pico-8 play session: hold → + tap 🅾, after a click and taps of 🅾, ❎, 🅾+❎, 🅾 in the second before t = 0

[t = 2 s] hold → ~2s, tap 🅾 ~4×
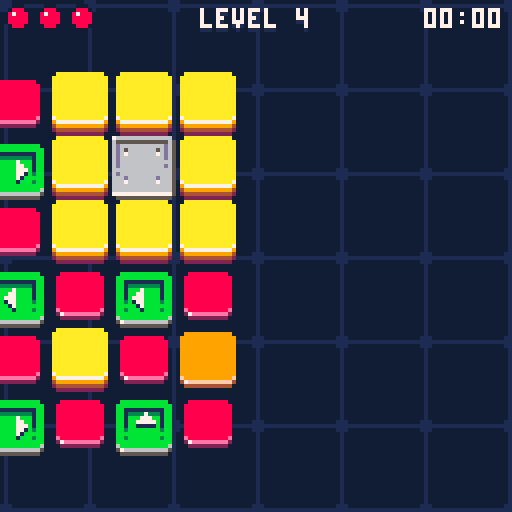
[t = 6 s] hold → ~6s, tap 🅾 ~10×
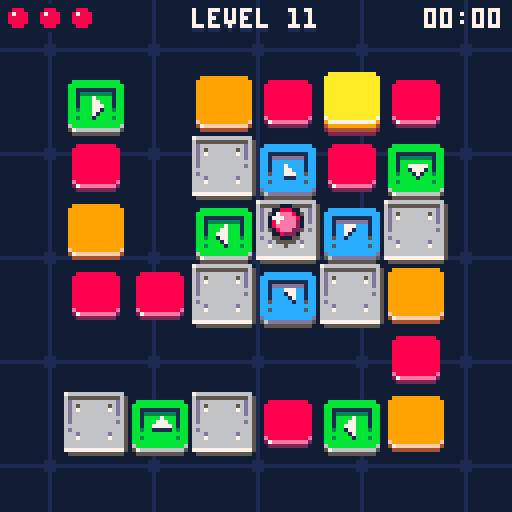
[t = 8 s] hold → ~8s, tap 🅾 ~14×
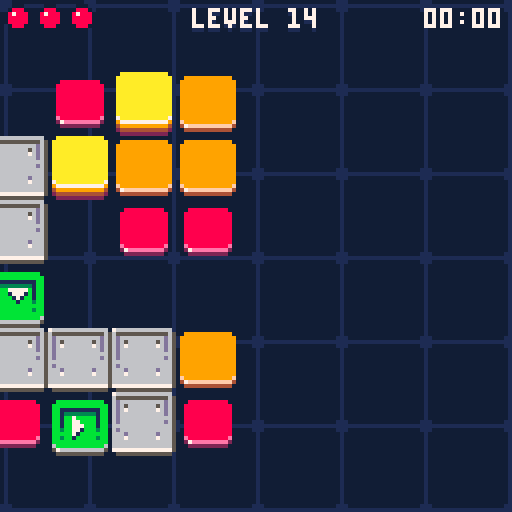

pico-8 cartridge
version 43
__lua__
-- bouncing bloob
-- by praghus
------------------------------------------------------------------------------
cartdata("blob_best_times") -- initialize cartdata storage for best times
pal(0, 129, 1)
-- CORE GAME STATE ----------------------------------------------------------
t = 0
lives = 3
game_state = "title" -- "title", "playing", "won", "lost"
firstinit = true
immortal = false -- debug mode to prevent falling off
show_numbers = false

-- LEVEL STATE ---------------------------------------------------------------
current_level = 1
next_level = 1
levels = {}
level_time = 0 -- time counter for current level in seconds
level_cleared = false
level_cleared_timer = 0
level_transition = false
level_transition_timer = 0
level_transition_direction = 0 -- -1 for left, 1 for right
level_skip = true -- enable level skipping with Z+arrows

-- MAP STATE -----------------------------------------------------------------
map_width = 8
map_height = 8
map_tiles = map_width * map_height
tile_size = 16
current_map = {}
old_map = {}
start_x = 0
start_y = 0
tiles_left = 0
total_tiles = 0

-- GRAPHICS -------------------------------------------------------------------
star_count = 50
tile_sprite_map = { [1] = 32, [2] = 34, [3] = 36, [5] = 42 }
teleport1_bg_sprite = 40
teleport2_bg_sprite = 38
palette = {
    [0] = { 0, 1, 2, 1, 2, 8 },
    [1] = { 0, 1, 5, 1, 5 },
    [2] = { 0, 1, 4, 1, 4 },
    [3] = { 0, 1, 3, 1, 3 },
    [4] = { 0, 1, 2, 1, 2 }
}

-- CAMERA & EFFECTS ----------------------------------------------------------
cam_x = 0
cam_y = 0
shake_timer = 0
shake_intensity = 0
particles = {}
max_particles = 140 -- safety cap for particles to avoid FPS drops
progress_flash = 0
prev_progress = 0

-- AUDIO ----------------------------------------------------------------------
music_on = false

-- UI STATE -------------------------------------------------------------------
show_leaderboard = false -- flag for leaderboard visibility
leaderboard_anim = 0 -- animation progress for leaderboard slide-in (0-1)
reset_feedback = false -- flag for reset confirmation message
reset_feedback_timer = 0 -- timer for reset feedback
title_menu_index = 1 -- selected menu item on title screen (1=start,2=music,3=best times)

-- ANIMATIONS -----------------------------------------------------------------
record_anim_stage = 0 -- 0=hidden, 1=expanding, 2=flash, 3=showing, 4=shrinking
record_anim_timer = 0
record_anim_x = 0
record_anim_height = 2
-- tile respawn animation
tile_respawn_anims = {} -- array of {x, y, timer, target_y} for animating tiles
tile_respawn_active = false -- flag indicating if respawn animation is playing

-- BEST TIMES -----------------------------------------------------------------
best_times = {} -- stores best time for each level

-------------------------------------------------------------------------------
global = _ENV

function _init()
    stars = {}
    star_types = {
        star,
        near_star,
        far_star
    }

    for i = 1, star_count do
        local star_type = rnd(star_types)
        add(
            stars, star_type:new({
                x = rnd(127),
                y = rnd(127)
            })
        )
    end

    -- game initialization - only on first run
    if firstinit then
        cls()
        current_level = 1
        lives = 3
        game_state = "title"
        if music_on then
            music(0)
        end
    end
    firstinit = false

    if game_state == "title" then
        return
    end

    cls(0)

    game_state = "playing"

    -- create working copy of level
    reset_map()

    -- create player at start position (tile id 4 converted to platform id 5 in reset_map)
    player = create_player(start_x, start_y)

    -- variable to control input at jump peak
    init_player_flags(player)

    -- reset level time
    level_time = 0

    -- tile counter to clear
    tiles_left = count_tiles()
    total_tiles = tiles_left
    if total_tiles > 0 then
        prev_progress = tiles_left / total_tiles
    else
        prev_progress = 0
    end

    -- clear particles
    particles = {}

    -- reset tile animations
    tile_respawn_anims = {}
    tile_respawn_active = false

    -- reset level cleared state
    level_cleared = false
    level_cleared_timer = 0
end

function _update()
    t += 0.01

    -- update common timers and effects
    update_common_effects()

    -- state-specific updates
    if game_state == "title" then
        update_title_state()
    elseif game_state == "playing" then
        update_playing_state()
    elseif game_state == "won" then
        update_won_state()
    elseif game_state == "lost" then
        update_lost_state()
    end
end

function _draw()
    -- apply camera shake
    local shake_x, shake_y = 0, 0
    if shake_timer > 0 then
        shake_x = rnd(shake_intensity) - shake_intensity / 2
        shake_y = rnd(shake_intensity) - shake_intensity / 2
    end

    -- reset camera for background
    camera(0, 0)
    draw_background()

    if game_state == "title" then
        draw_title_screen()
        return
    end

    camera(shake_x + cam_x, shake_y + cam_y)
    draw_board()
    draw_particles(false)

    local showing_messages = (level_cleared and level_cleared_timer < 5)
            or game_state == "won"
            or game_state == "lost"
            or record_anim_stage > 0

    if player and not level_cleared and not level_transition and not showing_messages then
        draw_player(player, shake_x + cam_x, shake_y + cam_y)
    end

    -- reset camera for UI
    camera(0, 0)
    draw_gui()
    -- UI particles
    draw_particles(true)
    draw_messages()
end

-- update common visual effects and timers
function update_common_effects()
    for star in all(stars) do
        star:update()
    end
    -- progress flash effect
    if progress_flash > 0 then
        progress_flash -= 0.32
        if progress_flash < 0 then progress_flash = 0 end
    end

    -- camera shake
    if shake_timer > 0 then
        shake_timer -= 1
    end

    -- animations
    update_record_animation()
    update_tile_respawn_animations()

    -- reset feedback timer
    if reset_feedback and reset_feedback_timer < 1.5 then
        reset_feedback_timer += 1 / 30 -- 30fps
        if reset_feedback_timer >= 1.5 then
            reset_feedback = false
        end
    end
end

-- handle title screen state
function update_title_state()
    -- leaderboard animation
    if show_leaderboard and leaderboard_anim < 1 then
        leaderboard_anim = min(1, leaderboard_anim + 0.08)
    elseif not show_leaderboard and leaderboard_anim > 0 then
        leaderboard_anim = max(0, leaderboard_anim - 0.12)
    end
    -- reset records (Z+X)
    if show_leaderboard and btn(4) and btnp(5) then
        reset_all_best_times()
    end

    -- ensure menu index exists
    if not title_menu_index then title_menu_index = 1 end

    -- when leaderboard visible, allow closing it with O (btnp(3)) or X (btnp(5))
    if show_leaderboard then
        -- close leaderboard with O (btnp(3))
        if btnp(3) then
            show_leaderboard = false
            return
        end
        -- close leaderboard with X (btnp(5)) if not holding modifier (btn(4))
        if btnp(5) and not btn(4) then
            show_leaderboard = false
            return
        end
    end

    -- title navigation when leaderboard hidden
    if not show_leaderboard then
        -- navigate title menu with up/down
        if btnp(2) then
            title_menu_index = max(1, title_menu_index - 1)
        elseif btnp(3) then
            title_menu_index = min(3, title_menu_index + 1)
        end

        -- confirm/activate selection with X (btnp(5))
        if btnp(5) and not btn(4) then
            if title_menu_index == 1 then
                -- start
                start_game()
            elseif title_menu_index == 2 then
                -- toggle music
                toggle_music()
            elseif title_menu_index == 3 then
                -- show leaderboard
                show_leaderboard = true
            end
        end
    end
end

-- HELPER FUNCTIONS FOR STATE MANAGEMENT ------------------------------------

function reset_all_best_times()
    for i = 1, #levels do
        best_times[i] = nil
    end
    save_best_times()
    reset_feedback = true
    reset_feedback_timer = 0
end

function toggle_music()
    music_on = not music_on
    if music_on then
        music(0)
    else
        music(-1)
    end
end

function start_game()
    game_state = "playing"
    _init()
end

function restart_game()
    current_level = 1
    lives = 3
    game_state = "title"

    -- reset tile animations
    tile_respawn_anims = {}
    tile_respawn_active = false
end

function handle_level_completion()
    level_cleared = false
    level_cleared_timer = 0

    local nextn = current_level + 1
    if nextn > #levels then
        current_level = 1
        game_state = "won"
    else
        set_level(nextn)
    end
end

function handle_level_skip_input()
    if btn(4) and btnp(1) then
        set_level(current_level + 1)
    elseif btn(4) and btnp(0) then
        set_level(current_level - 1)
    end
end

function update_level_transition()
    level_transition_timer += 0.08
    if level_transition_timer < 1 then return end

    level_transition = false
    current_level = next_level
    _init()

    -- reset camera after transition
    cam_x, cam_y = 0, 0

    if not player then return end

    local gx, gy = player.grid_x, player.grid_y

    -- if out of map or not on edge -> keep camera centered
    if gx < 0 or gx >= map_width or gy < 0 or gy >= map_height then return end
    if gx ~= 0 and gx ~= map_width - 1 and gy ~= 0 and gy ~= map_height - 1 then return end

    local px, py = tile_to_px(gx, gy)
    local left_margin, right_margin = 24, 128 - 24
    local top_margin, bottom_margin = 24, 128 - 24

    if gx == 0 then
        cam_x = px - left_margin
    elseif gx == map_width - 1 then
        cam_x = px - right_margin
    end

    if gy == 0 then
        cam_y = py - top_margin
    elseif gy == map_height - 1 then
        cam_y = py - bottom_margin
    end

    local max_nudge = 48
    cam_x = clamp(cam_x, -max_nudge, max_nudge)
    cam_y = clamp(cam_y, -max_nudge, max_nudge)
end

function update_player_state()
    if player.falling then
        update_player_falling()
    elseif player.moving then
        update_player_moving()
    else
        handle_player_input()
    end

    update_bounce(player)
end

function update_camera()
    local target_cam_x = cam_x
    local target_cam_y = cam_y

    if not level_transition and player then
        local on_left = (player.grid_x == 0)
        local on_right = (player.grid_x == map_width - 1)
        local on_top = (player.grid_y == 0)
        local on_bottom = (player.grid_y == map_height - 1)

        if on_left or on_right or on_top or on_bottom then
            local px, py = tile_to_px(player.grid_x, player.grid_y)
            local left_margin = 24
            local right_margin = 128 - 24
            local top_margin = 24
            local bottom_margin = 128 - 24

            if on_left then
                target_cam_x = px - left_margin
            elseif on_right then
                target_cam_x = px - right_margin
            end

            if on_top then
                target_cam_y = py - top_margin
            elseif on_bottom then
                target_cam_y = py - bottom_margin
            end

            local max_nudge = 48
            target_cam_x = clamp(target_cam_x, -max_nudge, max_nudge)
            target_cam_y = clamp(target_cam_y, -max_nudge, max_nudge)
        else
            target_cam_x = 0
            target_cam_y = 0
        end
    else
        target_cam_x = 0
        target_cam_y = 0
    end

    local follow_speed = 0.08
    cam_x = lerp(target_cam_x, cam_x, follow_speed)
    cam_y = lerp(target_cam_y, cam_y, follow_speed)

    if abs(cam_x - target_cam_x) < 0.25 then cam_x = target_cam_x end
    if abs(cam_y - target_cam_y) < 0.25 then cam_y = target_cam_y end
end

-- PLAYER UPDATE FUNCTIONS ---------------------------------------------------

function update_playing_state()
    if not player then return end

    -- level cleared handling
    if level_cleared then
        level_cleared_timer += 1 / 30
        if level_cleared_timer >= 1 then
            handle_level_completion()
        end
        return -- skip other logic during level cleared
    end

    -- update level time
    level_time += 1 / 30

    -- level switching with Z+arrows
    if level_skip and not level_transition then
        handle_level_skip_input()
    end

    -- level transition animation
    if level_transition then
        update_level_transition()
        return
    end

    -- update particles and player
    update_particles()
    update_player_state()
    update_camera()
end

function update_player_falling()
    player.fall_timer += 0.08
    if player.fall_timer >= 1 then
        sfx(13)
        lives -= 1
        if lives <= 0 then
            game_state = "lost"
        else
            reset_map()
            cam_x = 0
            cam_y = 0
            level_time = 0
            player = create_player(start_x, start_y)
            init_player_flags(player)
            particles = {}
        end
    end
end

function update_player_moving()
    player.move_timer += 0.08
    if player.move_timer >= 1 then
        player.moving = false
        player.move_timer = 0
        player.old_x = player.grid_x
        player.old_y = player.grid_y

        if player.grid_x < 0 or player.grid_x >= map_width
                or player.grid_y < 0 or player.grid_y >= map_height then
            if immortal then
                player.grid_x = player.old_x
                player.grid_y = player.old_y
            else
                player.falling = true
                player.fall_timer = 0
            end
        else
            local tile = get_tile(player.grid_x, player.grid_y)
            if tile == 0 then
                if immortal then
                    player.grid_x = player.old_x
                    player.grid_y = player.old_y
                else
                    player.falling = true
                    player.fall_timer = 0
                end
            else
                player.can_hit = true
                player.reached_peak = false
            end
        end
    end
end

function handle_player_input()
    if btn(0) then
        player.buffered_dir = 0
        player.input_buffered = true
    elseif btn(1) then
        player.buffered_dir = 1
        player.input_buffered = true
    elseif btn(2) then
        player.buffered_dir = 2
        player.input_buffered = true
    elseif btn(3) then
        player.buffered_dir = 3
        player.input_buffered = true
    else
        player.input_buffered = false
    end
end

function center_camera()
    -- smoothly return camera to center
    cam_x = lerp(0, cam_x, 0.2)
    cam_y = lerp(0, cam_y, 0.2)
    if abs(cam_x) < 0.25 then cam_x = 0 end
    if abs(cam_y) < 0.25 then cam_y = 0 end
end

function update_won_state()
    center_camera()
    if btnp(5) then
        restart_game()
    end
end

function update_lost_state()
    center_camera()
    if btnp(4) then
        lives = 3
        game_state = "playing"
        set_level(current_level + 1)
    end
    if btnp(5) then
        restart_game()
    end
end

-- helper function to save current map
function save_old_map()
    old_map = {}
    for i = 1, map_tiles do
        old_map[i] = current_map[i]
    end
end

-- helper function to save current map
function set_level(n)
    if not n then return end

    if n > #levels then
        n = 1
    elseif n < 1 then
        n = #levels
    end

    if n == current_level then return end

    next_level = n
    -- determine animation direction: slide right if new > current
    if next_level > current_level then
        level_transition_direction = 1
    else
        level_transition_direction = -1
    end
    level_transition = true
    level_transition_timer = 0
    save_old_map()

    -- reset tile animations when changing levels
    tile_respawn_anims = {}
    tile_respawn_active = false
end

-- helper function to initialize player flags
function init_player_flags(p)
    p.can_move = false
    p.input_buffered = false
    p.buffered_dir = 0
    p.can_hit = true
    p.prev_size = 4
    p.reached_peak = false
end

-- helper function to create 4 debris particles in cardinal directions
function create_debris_particles(px, py, col1, col2)
    col2 = col2 or col1
    create_particle(px, py, col1, -2, -2, 1.5, false, true, true)
    create_particle(px, py, col1, 2, -2, 1.5, false, true, true)
    create_particle(px, py, col2, -2, 2, 1.5, false, true, true)
    create_particle(px, py, col2, 2, 2, 1.5, false, true, true)
end

function create_particle(x, y, col, vx, vy, life, is_trail, is_rect, is_ui)
    local p = {
        x = x,
        y = y,
        vx = vx or (rnd(2) - 1) * 2,
        vy = vy or -rnd(2) - 0.5,
        life = life or 1,
        col = col,
        is_trail = is_trail or false,
        is_rect = is_rect or false,
        is_ui = is_ui or false,
        rotation = 0,
        rot_speed = (rnd(2) - 1) * 0.2
    }
    -- enforce particle cap to avoid huge slowdowns
    if #particles >= max_particles then
        return
    end
    add(particles, p)
end

-- helper for simple particles with default values
function create_simple_particle(x, y, col)
    create_particle(x, y, col, nil, nil, nil, false, false, false)
end

-- helper function to check if level is completed
function check_level_completion()
    -- recalc tile counter and flash if progress increased
    local prev = tiles_left or count_tiles()
    tiles_left = count_tiles()
    if tiles_left < prev then
        progress_flash = 1
    end
    if tiles_left <= 0 then
        -- level cleared - check for new best time
        check_best_time()
        -- show message and prepare for transition
        level_cleared = true
        level_cleared_timer = 0
        -- clear all particles for clean transition
        particles = {}
        -- reset player position to start immediately
        player.grid_x = 0
        player.grid_y = 0
        player.old_x = 0
        player.old_y = 0
        player.moving = false
    end
end

function create_trail(old_gx, old_gy, new_gx, new_gy)
    -- create trail particles from old grid position to new grid position
    local old_px, old_py = tile_to_px(old_gx, old_gy)
    local new_px, new_py = tile_to_px(new_gx, new_gy)
    -- generate particles along the path
    for i = 0, 15 do
        local t = i / 15
        local trail_x = old_px + (new_px - old_px) * t
        local trail_y = old_py + (new_py - old_py) * t
        -- white trail particles, no velocity, just fade
        create_particle(trail_x + rnd(4) - 2, trail_y + rnd(4) - 2, 8, 0, 0, 0.8, true)
    end
end

function update_particles()
    local to_remove = {}
    for p in all(particles) do
        p.x += p.vx
        p.y += p.vy
        -- gravity only for non-trail particles
        if not p.is_trail then
            p.vy += 0.1 -- gravity
        end
        -- rotation for rectangular particles
        if p.is_rect then
            p.rotation += p.rot_speed
        end
        p.life -= 0.02
        if p.life <= 0 then
            add(to_remove, p)
        end
    end
    -- remove dead particles in separate loop to avoid iteration issues
    for p in all(to_remove) do
        del(particles, p)
    end
end

function draw_particles(only_ui)
    for p in all(particles) do
        -- filter by UI/world scope - early skip
        if only_ui and not p.is_ui then goto continue end
        if not only_ui and p.is_ui then goto continue end

        local size = p.life * 2
        local col = p.col
        if p.is_trail then
            -- trail particles are larger
            size = p.life * 3.5
            -- fade from white (7) through light gray (6) to dark gray (5) as particle fades
            -- life goes from 0.8 to 0
            col = p.life > 0.6 and 7 or (p.life > 0.3 and 6 or 5)
            circfill(p.x, p.y, size, col)
        elseif p.is_rect then
            -- rectangular particles (simplified rotation with rectfill)
            local w = 3
            local h = 3
            -- simple rotation effect - alternate between orientations
            if flr(p.rotation * 2) % 2 == 0 then
                rectfill(p.x - w, p.y - h / 2, p.x + w, p.y + h / 2, col)
            else
                rectfill(p.x - h / 2, p.y - w, p.x + h / 2, p.y + w, col)
            end
        else
            -- regular circular particles
            circfill(p.x, p.y, size, col)
        end

        ::continue::
    end
end

-- count tiles to clear
function count_tiles()
    local count = 0
    for i = 1, map_tiles do
        local v = current_map[i]
        -- count only destructible tiles (1,2,3) and teleport tiles
        if v == 1 or v == 2 or v == 3
                or (v >= 7 and v <= 14) then
            count += 1
        end
    end
    return count
end

-- get tile from working map
function get_tile(x, y)
    if x < 0 or x >= map_width or y < 0 or y >= map_height then
        return 0
    end
    local idx = y * map_width + x + 1
    return current_map[idx]
end

-- set tile in working map
function set_tile(x, y, v)
    if x >= 0 and x < map_width and y >= 0 and y < map_height then
        local idx = y * map_width + x + 1
        current_map[idx] = v
    end
end

-- reset map to initial state
function reset_map()
    -- save current map state before reset to know which tiles were destroyed
    local old_current_map = {}
    if current_map then
        for i = 1, map_tiles do
            old_current_map[i] = current_map[i]
        end
    end

    current_map = {}
    -- reset start position defaults
    start_x = 0
    start_y = 0
    for i = 1, map_tiles do
        local v = levels[current_level][i]
        -- if tile 4 marks player start, record its position and treat it as platform (id 5)
        if v == 4 then
            local idx0 = i - 1
            start_x = idx0 % map_width
            start_y = flr(idx0 / map_width)
            v = 5
        end
        current_map[i] = v
    end

    -- setup tile respawn animations for tiles that were destroyed
    if old_current_map and #old_current_map > 0 then
        setup_tile_respawn_animations(old_current_map)
    end

    tiles_left = count_tiles()
end

-- setup tile respawn animations
function setup_tile_respawn_animations(old_map)
    tile_respawn_anims = {}
    tile_respawn_active = false

    -- find tiles that were destroyed (present in original level but missing in old_map)
    for i = 1, map_tiles do
        local original_tile = levels[current_level][i]
        local old_tile = old_map[i]

        -- if tile was destructible in original and is now missing/empty
        if (original_tile == 1 or original_tile == 2 or original_tile == 3 or (original_tile >= 7 and original_tile <= 14)) and old_tile == 0 then
            local idx0 = i - 1
            local tx = idx0 % map_width
            local ty = flr(idx0 / map_width)

            -- add to respawn animation list
            local delay = (tx + ty) * 0.06 -- faster sequential animation
            add(
                tile_respawn_anims, {
                    x = tx,
                    y = ty,
                    timer = -delay, -- start with negative timer so first tiles animate immediately
                    target_y = ty * tile_size,
                    current_y = ty * tile_size + 8, -- start 8 pixels below
                    delay = 0 -- no delay needed since we use negative timer
                }
            )

            tile_respawn_active = true
        end
    end
end

-- update tile respawn animations
function update_tile_respawn_animations()
    if not tile_respawn_active then return end

    local all_finished = true

    for anim in all(tile_respawn_anims) do
        -- start animation when timer becomes positive (staggered start)
        if anim.timer >= 0 then
            anim.current_y = lerp(anim.target_y, anim.current_y, 0.5)

            -- check if animation is close to finished
            if abs(anim.current_y - anim.target_y) > 0.5 then
                all_finished = false
            end
        else
            all_finished = false
        end

        anim.timer += 1 / 30 -- increment based on frame rate
    end

    -- if all animations finished, clear the system
    if all_finished then
        tile_respawn_active = false
        tile_respawn_anims = {}
    end
end

-- bounce animation
function update_bounce(p)
    -- save previous bounce value for bounce detection
    local prev_bounce = p.prev_bounce or 0

    -- if ball is falling, animate fall (zoom only)
    if p.falling then
        local t = p.fall_timer
        -- ball shrinks to 1x1 (top view - zoom out) if falling
        local size = 8 * (1 - t) -- from 8 to 0
        p.w = max(1, size)
        p.h = max(1, size)
        -- move ball down as it falls to show it's dropping into the void
        p.offset_y = t * 8 -- gradually move down by up to 8 pixels
        p.prev_bounce = 0
        p.can_move = false
        return
    end

    if not p.bounce_timer then
        p.bounce_timer = 0
    end

    -- stop bounce animation increment if falling
    if not p.falling then
        p.bounce_timer += 0.033
        -- slower animation (was 0.05)
        if p.bounce_timer >= 1 then
            p.bounce_timer = 0
        end
    end

    local t = p.bounce_timer
    local bounce = sin(t * 0.5)

    -- detect jump peak for input (bounce near maximum)
    if not p.moving and not p.falling then
        -- jump peak: t from 0.2 to 0.3 (peak of sinusoid)
        if t > 0.2 and t < 0.3 and not p.can_move then
            p.can_move = true

            -- execute move if input is buffered
            if p.input_buffered then
                local nx, ny = p.grid_x, p.grid_y

                if p.buffered_dir == 0 then
                    nx = p.grid_x - 1
                elseif p.buffered_dir == 1 then
                    nx = p.grid_x + 1
                elseif p.buffered_dir == 2 then
                    ny = p.grid_y - 1
                elseif p.buffered_dir == 3 then
                    ny = p.grid_y + 1
                end

                -- start movement
                p.old_x = p.grid_x
                p.old_y = p.grid_y
                p.grid_x = nx
                p.grid_y = ny
                p.moving = true
                p.move_timer = 0
                p.can_move = false

                -- create trail from start to end position
                -- create_trail(p.old_x, p.old_y, nx, ny)
            end
        end

        -- reset can_move when t returns to 0 (prepare for next jump)
        if t < 0.1 or t > 0.9 then
            p.can_move = false
        end
    end

    p.prev_bounce = bounce

    -- ball size: small (4) to large (16) and back - smoother zoom
    local min_size = 4
    local max_size = 16
    local zoom_factor = bounce * bounce
    p.w = min_size + (max_size - min_size) * zoom_factor
    p.h = min_size + (max_size - min_size) * zoom_factor

    -- detect moment of touching tile (smallest size) and hit tile
    if not p.moving and not p.falling then
        local prev_size = p.prev_size or min_size
        -- ball reached smallest size (tile touch)
        if prev_size > min_size and p.w <= min_size then
            if p.can_hit then
                local tile = get_tile(p.grid_x, p.grid_y)
                if tile == 0 then
                    if not immortal then
                        -- empty tile - start falling (no bounce sound!)
                        p.falling = true
                        p.fall_timer = 0
                    else
                        -- immortal mode - bounce sound
                        sfx(11)
                    end
                else
                    -- tile exists - check if it's a teleport tile (new ids 7..14)
                    if tile >= 7 and tile <= 14 then
                        -- teleport tile - hit it and start teleport animation
                        sfx(11)
                        hit_tile(p.grid_x, p.grid_y)
                        -- calculate teleport destination
                        local nx2, ny2 = p.grid_x, p.grid_y
                        -- new directional teleport ids (7..14), clockwise from up=7
                        if tile == 10 then
                            nx2 = p.grid_x - 2 -- left (2 tiles)
                        elseif tile == 8 then
                            nx2 = p.grid_x + 2 -- right (2 tiles)
                        elseif tile == 9 then
                            ny2 = p.grid_y + 2 -- down (2 tiles)
                        elseif tile == 7 then
                            ny2 = p.grid_y - 2 -- up (2 tiles)
                        elseif tile == 14 then
                            nx2 = p.grid_x - 1 -- up-left (diag)
                            ny2 = p.grid_y - 1
                        elseif tile == 11 then
                            nx2 = p.grid_x + 1 -- up-right (diag)
                            ny2 = p.grid_y - 1
                        elseif tile == 13 then
                            nx2 = p.grid_x - 1 -- down-left (diag)
                            ny2 = p.grid_y + 1
                        elseif tile == 12 then
                            nx2 = p.grid_x + 1 -- down-right (diag)
                            ny2 = p.grid_y + 1
                        end
                        -- start animated teleport movement
                        p.old_x = p.grid_x
                        p.old_y = p.grid_y
                        p.grid_x = nx2
                        p.grid_y = ny2
                        p.moving = true
                        p.move_timer = 0
                        -- create trail for teleport
                        create_trail(p.old_x, p.old_y, nx2, ny2)
                        -- block until next cycle and reset peak
                        p.can_hit = false
                        p.reached_peak = false
                    else
                        -- normal tile - hit it with bounce sound
                        sfx(11)
                        hit_tile(p.grid_x, p.grid_y)
                        -- block until next cycle and reset peak
                        p.can_hit = false
                        p.reached_peak = false
                    end
                end
            else
                -- can't hit but still bouncing - play sound
                sfx(11)
            end
        end
        -- track if ball reached peak (large size > 14)
        if p.w > 14 and not p.can_hit and not p.reached_peak then
            p.reached_peak = true
        end
        -- allow hitting only when ball passed peak and returns down
        if p.reached_peak and p.w < 6 then
            p.can_hit = true
            p.reached_peak = false
        end

        p.prev_size = p.w
    end
    -- Y axis movement: ball always above tile
    -- in lower phase -2, in upper phase -10 (8px difference)
    p.offset_y = -1.5 - bounce * 5
end

-- helper function for teleport tiles
function handle_teleport(x, y, particle_col1, particle_col2)
    -- trigger camera shake
    trigger_shake()
    -- create particle effect
    local px, py = tile_to_px(x, y)
    -- adjust for camera position (debris particles are rendered in world space)
    local world_px = px - cam_x
    local world_py = py - cam_y
    -- teleport sound
    sfx(12)
    -- remove teleport tile immediately (set to empty 0)
    set_tile(x, y, 0)
    -- create debris particles (gray colors)
    create_debris_particles(world_px, world_py, particle_col1, particle_col2)
    check_level_completion()
end

-- hit tile (decrease value or remove)
function hit_tile(x, y)
    local tile = get_tile(x, y)

    -- handle directional teleport ids (now 7..14)
    if tile == 7 then
        handle_teleport(x, y, 11, 3) -- up
        return
    elseif tile == 11 then
        handle_teleport(x, y, 12, 1) -- up-right
        return
    elseif tile == 8 then
        handle_teleport(x, y, 11, 3) -- right
        return
    elseif tile == 12 then
        handle_teleport(x, y, 12, 1) -- down-right
        return
    elseif tile == 9 then
        handle_teleport(x, y, 11, 3) -- down
        return
    elseif tile == 13 then
        handle_teleport(x, y, 12, 1) -- down-left
        return
    elseif tile == 10 then
        handle_teleport(x, y, 11, 3) -- left
        return
    elseif tile == 14 then
        handle_teleport(x, y, 12, 1) -- up-left
        return
    end

    -- tiles 1,2,3 can be hit (5 is permanent platform)
    -- destructible tiles have values 1,2,3 (representing 1..3 hits)
    if tile == 1 or tile == 2 or tile == 3 then
        -- trigger camera shake
        trigger_shake()
        -- create particle effect on each hit (scaled 2x)
        local px, py = tile_to_px(x, y)
        -- yellow and orange particles for tile hits
        for i = 1, 8 do
            local col = rnd(1) > 0.5 and 10 or 9 -- randomly yellow (10) or orange (9)
            create_simple_particle(px, py, col)
        end
        -- crumbling tile sound
        sfx(12)

        local new_tile = tile - 1
        if new_tile <= 0 then
            -- tile disappeared: set to empty (0) and spawn debris
            set_tile(x, y, 0)
            -- adjust for camera position (debris particles are rendered in world space)
            local world_px = px - cam_x
            local world_py = py - cam_y
            -- create 4 rectangular debris particles flying in different directions
            create_debris_particles(world_px, world_py, 8)
            check_level_completion()
        else
            -- tile downgraded but still present
            set_tile(x, y, new_tile)
            sfx(11)
        end
    end
end

function init_background_palette()
    for j = 0, #palette do
        local plt = palette[j]
        local nplt = {}
        for i = 1, #plt do
            nplt[plt[i]] = plt[i % #plt + 1]
        end
        palette[j] = nplt
    end
end

-- get animation sprite for teleport tile
function get_teleport_anim_sprite(tile)
    local anim_frame = flr((t * 24) % 6)
    if tile == 10 then
        return 80 + anim_frame -- left
    elseif tile == 8 then
        return 64 + anim_frame -- right
    elseif tile == 9 then
        return 112 + anim_frame -- down
    elseif tile == 7 then
        return 96 + anim_frame -- up
    elseif tile == 14 then
        return 102 + anim_frame -- up-left
    elseif tile == 11 then
        return 86 + anim_frame -- up-right
    elseif tile == 13 then
        return 118 + anim_frame -- down-left
    elseif tile == 12 then
        return 70 + anim_frame -- down-right
    end
    return 0
end

function create_player(x, y)
    local p = {
        grid_x = x, -- tile position (target position)
        grid_y = y,
        old_x = x, -- previous position (for interpolation)
        old_y = y,
        moving = false, -- is ball moving
        move_timer = 0, -- timer for movement animation (0 to 1)
        w = 4, -- ball size (will animate 4-16)
        h = 4,
        offset_y = 0, -- Y offset for animation (0 down, -4 up)
        bounce_timer = 0 -- timer for bounce animation
    }
    return p
end

-- DRAWS ---------------------------------------------------------------------
function draw_player_shadow(cx, cy, r, col)
    local x0 = flr(cx - r)
    local x1 = flr(cx + r)
    for x = x0, x1 do
        local dx = x - cx
        local h2 = r * r - dx * dx
        if h2 >= 0 then
            local dy = flr(sqrt(h2))
            local y0 = flr(cy - dy)
            local y1 = flr(cy + dy)
            line(x, y0, x, y1, col)
        end
    end
end

function draw_player(p, camx, camy)
    -- interpolate position if ball is moving
    local render_x, render_y
    local center_x, center_y = 7, 9
    if p.falling then
        -- during fall ball stays in center of tile (no interpolation)
        render_x = p.grid_x
        render_y = p.grid_y
    elseif p.moving then
        -- smooth interpolation from old to new position
        local t = p.move_timer
        -- easing out for smoother movement (slowdown at end)
        local ease_t = 1 - (1 - t) * (1 - t)
        render_x = p.old_x + (p.grid_x - p.old_x) * ease_t
        render_y = p.old_y + (p.grid_y - p.old_y) * ease_t
    else
        render_x = p.grid_x
        render_y = p.grid_y
    end

    -- allow optional camera offsets (world->screen): default 0
    camx = camx or 0
    camy = camy or 0

    -- ball at position in world coords (center of 16x16 tile)
    local world_px = render_x * tile_size + center_x
    local world_py = render_y * tile_size + center_y
    -- camera() already applied offset, so use world coords directly
    local px = world_px
    local py = world_py

    -- shadow only when ball is near the ground (not in airborne flight) and not falling
    -- hide shadow during jump/flight by checking ball size (p.w): when large => airborne
    if not p.falling then
        local tile = get_tile(p.grid_x, p.grid_y)
        if tile ~= 0 and p.w <= 7 then
            local shadow_x = p.grid_x * tile_size + center_x
            local shadow_y = p.grid_y * tile_size + center_y
            draw_player_shadow(shadow_x, shadow_y, 4, 5)
        end
    end

    -- ball with Y offset
    local s = p.w / 1.8
    local ball_y = py + p.offset_y - s / 2

    -- draw ball only if size larger than 1px
    if s > 0.5 then
        local highlight_size = max(1.5, s * 0.45)
        local highlight_offset = s * 0.35
        -- shadow (black outline)
        circfill(px, ball_y, s + 1, 0)
        -- main ball (red base)
        circfill(px, ball_y, s, 8)
        -- darker gradient at bottom (transparency effect)
        circfill(px + 1, ball_y + s * 0.25, s * 0.7, 2)
        -- center gradient for depth
        circfill(px + 1 - s * 0.1, ball_y - s * 0.1, s * 0.7, 14)
        -- main highlight
        circfill(px - highlight_offset, ball_y - highlight_offset, highlight_size, 7)
        -- bright core highlights (glass effect)
        if s > 2 then
            circfill(px - highlight_offset * 1.1, ball_y - highlight_offset * 1.1, highlight_size * 0.6, 7)
        end
        -- small intense sparkle (like light reflex on glass)
        if s > 2.5 then
            local sparkle_size = max(0.5, s * 0.15)
            circfill(px - s * 0.5, ball_y - s * 0.5, sparkle_size, 7)
            pset(px - s * 0.5, ball_y - s * 0.5, 7)
        end
    end
end

-- draw tile with teleport animation
function draw_tile_with_anim(tile, x, y)
    -- check if it's a teleport tile
    if tile >= 7 and tile <= 14 then
        -- choose background tile: cardinal teleports use teleport1_bg_sprite, diagonals use teleport2_bg_sprite
        local bg_tile = (tile >= 11 and tile <= 14) and teleport2_bg_sprite or teleport1_bg_sprite
        -- draw background using the teleport bg constants directly (do not remap)
        draw_tile_sprite(bg_tile, x, y)
        -- draw animated icon in center (8x8 centered on 16x16 tile)
        local icon_sprite = get_teleport_anim_sprite(tile)
        spr(icon_sprite, x + 4, y + 4)
    else
        -- normal tile drawing
        draw_tile_sprite(map_tile_to_sprite(tile), x, y)
        -- optionally draw remaining-hit numbers for destructible tiles 1..3
        if show_numbers and tile >= 1 and tile <= 3 then
            local txt = tostring(tile)
            local c = tile == 1 and 7 or (tile == 2 and 10 or 9)
            local w = #txt * 4
            print(txt, x + 9 - w / 2, y + 7 - tile, c)
        end
    end
end

function draw_board()
    local ay = 2

    -- if not level_transition then
    --     rectfill(32 - cam_x, ay + 32 - cam_y, 96 - cam_x, ay + 96 - cam_y, 0)
    -- end

    -- helper function to draw a map with offset
    local function draw_map(map_data, x_offset)
        for tx = 0, map_width - 1 do
            local base_x = tx * tile_size + x_offset
            -- early skip if entire column is off screen
            if base_x > -tile_size and base_x < 128 then
                for ty = 0, map_height - 1 do
                    local idx = ty * map_width + tx + 1
                    local s = map_data[idx]
                    if s ~= 0 then
                        local yy = ay + ty * tile_size

                        -- check if this tile has a respawn animation
                        local animated_y = yy
                        local should_draw = true
                        if tile_respawn_active then
                            for anim in all(tile_respawn_anims) do
                                if anim.x == tx and anim.y == ty then
                                    animated_y = ay + anim.current_y
                                    -- only draw tile if its animation has started (timer >= 0)
                                    should_draw = anim.timer >= 0
                                    break
                                end
                            end
                        end

                        if should_draw then
                            draw_tile_with_anim(s, base_x, animated_y)
                        end
                    end
                end
            end
        end
    end

    if level_transition then
        -- calculate offset for level transition animation
        local offset_x = level_transition_timer * 128 * level_transition_direction
        -- draw old map (sliding out)
        draw_map(old_map, -offset_x)
        -- draw new map (sliding in from opposite side)
        draw_map(levels[next_level], -offset_x + (128 * -level_transition_direction))
    else
        -- normal drawing (no transition)
        draw_map(current_map, 0)
    end
end

function draw_background()
    cls(0)

    local col = 1
    local base_spacing = 24
    local amp = 3
    local speed = 2.8
    local cx, cy = 64, 64

    -- local spacing = 14
    local spacing = flr(base_spacing + amp * cos(t * speed))
    -- if spacing < 4 then spacing = 4 end

    local left = flr(cx / spacing)
    local right = flr((127 - cx) / spacing)
    local xs = {}
    for i = -left, right do
        add(xs, cx + i * spacing)
    end

    local top = flr(cy / spacing)
    local bottom = flr((127 - cy) / spacing)
    local ys = {}
    for i = -top, bottom do
        add(ys, cy + i * spacing)
    end

    for x in all(xs) do
        line(x, 0, x, 127, col)
    end
    for y in all(ys) do
        line(0, y, 127, y, col)
    end
    for x in all(xs) do
        for y in all(ys) do
            rectfill(x - 1, y - 1, x + 1, y + 1, col)
        end
    end
end

function draw_messages()
    -- game state messages
    if level_cleared and level_cleared_timer < 5 then
        local pulse = 0.5 + 0.5 * sin(t * 4)
        local text_col = 7 + flr(pulse * 3) -- pulse between white and light colors
        local time_text = "time: " .. format_time(level_time)
        local text1 = "level cleared!"

        -- get best time info
        local best_time = best_times[current_level]
        local best_text = ""
        if best_time then
            best_text = "best: " .. format_time(best_time)
            width3 = #best_text * 4
        end

        -- adjust box size for additional text
        local box_height = best_time and 78 or 70
        rectfill(20, 50, 108, box_height, 0)

        print_centered(text1, 54, text_col)
        print_centered(time_text, 62, 7)

        if best_time then
            print_centered(best_text, 70, 6)
        end
    elseif game_state == "won" then
        rectfill(20, 50, 108, 70, 0)
        print_centered("all levels complete!", 54, 11)
        print_centered("press \x97 to restart", 62, 7)
    elseif game_state == "lost" then
        rectfill(16, 50, 112, 80, 0)
        print_centered("game over", 54, 8)
        print_centered("press \x97 to restart", 62, 7)
        print_centered("press \x8e for next level", 70, 7)
    end

    -- draw new dynamic record animation (replaces old record message)
    draw_record_animation()
end

function draw_gui()
    -- rectfill(0, 0, 128, 9, 0)
    -- draw balls representing lives (at bottom)
    for i = 1, lives do
        local x = 4 + (i - 1) * 8
        local y = 4
        -- miniature red ball
        circfill(x, y, 3, 0) -- shadow
        circfill(x, y, 2, 8) -- red ball
        circfill(x - 1, y - 1, 0.5, 7) -- sparkle
    end

    -- draw level info in center
    local level_text = "level " .. current_level
    print_centered(level_text, 2, 7, 1)

    -- draw time counter in mm:ss format (right side)
    local time_text = format_time(level_time)
    local time_width = #time_text * 4
    print(time_text, 128 - time_width - 2, 2, 7)
end

function draw_title_screen()
    local title_x = 33
    local title_y = 28
    local menu_x = 64
    local menu_y = 72
    local menu_spacing = 11
    local pulse = sin(t * 2) * 0.5 + 0.5
    local color = flr(pulse * 6) + 8
    local k = flr(2 * cos(t * 4))

    if not show_leaderboard then
        -- rectfill(15, 15, 113, 113, 0)
        -- rect(14 + k, 14 + k, 114 + 0.9999 - k, 114 + 0.9999 - k, 1)

        -- title sprites
        for i = 0, 7 do
            spr(136 + i, title_x + i * 8, title_y)
            spr(152 + i, title_x + i * 8, title_y + 8)
            spr(168 + i, title_x + i * 8, title_y + 16)
            spr(184 + i, title_x + i * 8, title_y + 24)
            -- spr(128 + i, title_x + i * 8, title_y - 2)
            spr(144 + i, title_x + i * 8, title_y + 28)
        end

        print_centered("BOUNCING", title_y - 2, 10, 4)
        print("V1.0", 110, 120, 6)

        if not title_menu_index then title_menu_index = 1 end

        local items = {
            "start",
            (music_on and "music: on" or "music: off"),
            "best times"
        }

        for i = 1, #items do
            local yy = menu_y + (i - 1) * menu_spacing
            if i == title_menu_index then
                rectfill(menu_x - 32 + k, yy - 2, menu_x + 32 + 0.9999 - k, yy + 6, 8)
                print_centered(items[i], yy, 7)
            else
                print_centered(items[i], yy, 6, 1)
            end
        end
    end

    -- draw sliding leaderboard
    if leaderboard_anim > 0 then
        draw_leaderboard()
    end
end

-- draw the leaderboard table sliding from bottom
function draw_leaderboard()
    -- center the board on screen
    local board_width = 100
    local board_height = 100
    local board_x = (128 - board_width) / 2
    local board_y = (128 - board_height) / 2 - (board_height * (1 - leaderboard_anim))
    local k = flr(2 * cos(t * 4))

    rectfill(board_x, board_y, board_x + board_width, board_y + board_height, 0)
    rect(board_x + k, board_y + k, board_x + board_width + 0.9999 - k, board_y + board_height + 0.9999 - k, 1)

    -- layout
    local col_width = board_width / 2
    local start_x1 = board_x + 8
    local start_x2 = board_x + col_width + 8
    local start_y = board_y + 20
    local row_height = 8
    local levels_per_column = 8

    local total_levels = #levels
    local max_display = min(total_levels, levels_per_column * 2)
    local bt = best_times

    for i = 1, max_display do
        local col = 1
        local row_index = i
        local x = start_x1

        if i > levels_per_column then
            col = 2
            row_index = i - levels_per_column
            x = start_x2
        end

        local y_pos = start_y + (row_index - 1) * row_height

        print(tostring(i), x, y_pos, 6)

        local value = bt[i]
        if value then
            print(format_time(value), x + 12, y_pos, 11)
        else
            print("--:--", x + 12, y_pos, 5)
        end
    end

    print_centered("\x8e+\x97 reset records", board_y + 8, 9, 4)
    print_centered("press \x83 to close", board_y + board_height - 12, 6, 5)
end

-- helper to draw 2x2 sprite tile
function draw_tile_sprite(base_sprite, x, y)
    spr(base_sprite, x, y)
    spr(base_sprite + 1, x + 8, y)
    spr(base_sprite + 16, x, y + 8)
    spr(base_sprite + 17, x + 8, y + 8)
end

-- HELPERS AND UTILS ---------------------------------------------------------
function lerp(a, b, i) return i * a + (1 - i) * b end
function clamp(a, mi, ma) return min(max(a, mi), ma) end
function map_tile_to_sprite(id) return tile_sprite_map[id] or id end
function tile_to_px(x, y) return 0 + x * tile_size + 8, y * tile_size + 8 end

-- helper for centered text printing
function print_centered(text, y, col, shadow_col)
    -- compute pixel width of the string: normal chars = 4px, special/icon bytes (>=128) = 8px
    local width = 0
    for i = 1, #text do
        local ch = sub(text, i, i)
        local code = ord(ch)
        if code >= 128 then
            width += 8
        else
            width += 4
        end
    end
    if shadow_col then
        print(text, 64 - width / 2, y + 1, shadow_col)
    end
    print(text, 64 - width / 2, y, col)
end

-- trigger camera shake effect
function trigger_shake()
    shake_timer = 6
    shake_intensity = 2
end

-- build levels from native map using mget
function load_levels_from_native_map()
    -- number of blocks that fit horizontally and vertically
    local blocks_x = 128 / map_width
    local blocks_y = flr(32 / map_height)

    for by = 0, blocks_y - 1 do
        for bx = 0, blocks_x - 1 do
            local ox = bx * map_width
            local oy = by * map_height
            local lvl = {}
            local is_empty = true
            for y = 0, map_height - 1 do
                for x = 0, map_width - 1 do
                    local v = mget(ox + x, oy + y)
                    add(lvl, v)
                    if v ~= 0 then is_empty = false end
                end
            end
            -- only add non-empty maps so empty slots in __map__ are ignored
            if not is_empty then
                add(levels, lvl)
            end
        end
    end
end

-- initialize best times table
function init_best_times()
    -- load saved times from cartridge data first
    load_best_times()

    -- if no saved data, initialize with nil
    for i = 1, #levels do
        if not best_times[i] then
            best_times[i] = nil -- no best time initially
        end
    end
end

-- save best times to cartridge persistent data
function save_best_times()
    for i = 1, min(#levels, 63) do
        -- dget/dset supports indices 0-63, save 0 for metadata
        if best_times[i] then
            dset(i, best_times[i])
        else
            dset(i, -1) -- use -1 to indicate no time set
        end
    end
    -- save number of levels in slot 0 as metadata
    dset(0, #levels)
end

-- load best times from cartridge persistent data
function load_best_times()
    best_times = {}
    local saved_levels = dget(0)

    -- if we have saved data, load it
    if saved_levels > 0 then
        for i = 1, min(saved_levels, 63) do
            local saved_time = dget(i)
            if saved_time >= 0 then
                -- -1 means no time was saved
                best_times[i] = saved_time
            end
        end
    end
end

-- check and update best time for current level
function check_best_time()
    local current_time = level_time
    local level_idx = current_level

    if not best_times[level_idx] or current_time < best_times[level_idx] then
        -- new record!
        best_times[level_idx] = current_time

        -- trigger new dynamic animation
        trigger_record_animation(90)

        -- save to persistent storage immediately
        save_best_times()

        return true
    end

    return false
end

-- trigger new dynamic record animation
function trigger_record_animation(y_offset, text)
    -- don't restart if animation is already playing
    if record_anim_stage > 0 then return end
    record_anim_stage = 1
    record_anim_timer = 0
    record_anim_x = 128
    record_anim_height = 1
    record_anim_y_center = y_offset or 64
    record_anim_width = 128
    record_anim_text = text or "new record!"
end

-- update dynamic record animation
function update_record_animation()
    if record_anim_stage == 0 then return end

    record_anim_timer += 0.08

    if record_anim_stage == 1 then
        record_anim_height = 1
        record_anim_width = 128
        record_anim_x = lerp(0, 128, min(1, record_anim_timer)) -- slide from right to left

        if record_anim_timer >= 0.5 then
            record_anim_stage = 2
            record_anim_timer = 0
        end
    elseif record_anim_stage == 2 then
        record_anim_x = 0
        record_anim_width = 128
        record_anim_height = lerp(16, 1, min(1, record_anim_timer))

        if record_anim_timer >= 0.3 then
            record_anim_stage = 3
            record_anim_timer = 0
        end
    elseif record_anim_stage == 3 then
        record_anim_x = 0
        record_anim_width = 128
        record_anim_height = 11

        if record_anim_timer >= 2 then
            record_anim_stage = 4
            record_anim_timer = 0
        end
    elseif record_anim_stage == 4 then
        record_anim_x = 0
        record_anim_width = 128
        record_anim_height = lerp(1, 16, min(1, record_anim_timer))

        if record_anim_timer >= 0.5 then
            record_anim_stage = 5
            record_anim_timer = 0
        end
    elseif record_anim_stage == 5 then
        record_anim_x = 0
        record_anim_height = 1
        record_anim_width = lerp(0, 128, min(1, record_anim_timer))

        if record_anim_timer >= 0.5 then
            record_anim_stage = 0
            record_anim_timer = 0
        end
    end
end

-- draw dynamic record animation
function draw_record_animation()
    if record_anim_stage == 0 then return end

    -- calculate y position so bar expands from center vertically
    local y_center = record_anim_y_center or 64
    local y_pos = y_center - record_anim_height / 2

    -- choose rectangle color based on stage
    local rect_color = 7
    -- white by default
    if record_anim_stage == 3 then
        rect_color = 0 -- black in shrinking phases
    end

    -- draw rectangle
    rectfill(record_anim_x, y_pos, record_anim_x + record_anim_width - 1, y_pos + record_anim_height - 1, rect_color)

    if record_anim_stage == 3 then
        -- showing stage - display text with rainbow colors
        local text = record_anim_text
        local text_width = #text * 4
        -- local text_x = record_anim_x + (record_anim_width - text_width) / 2
        local text_y = y_center - 3 -- center text vertically

        if record_anim_height >= 8 and record_anim_width >= text_width then
            -- rainbow color cycling effect
            local color_cycle = sin(t * 8) * 3 + 3 -- cycles through colors 0-6
            local text_color = flr(color_cycle) + 8 -- colors 8-14 (bright colors)
            if text_color > 14 then text_color = 8 + (text_color - 15) end

            print_centered(text, text_y, text_color)
        end
    end
end

-- helper function to format time as mm:ss
function format_time(time_seconds)
    local minutes = flr(time_seconds / 60)
    local seconds = flr(time_seconds % 60)
    local time_text = ""
    if minutes < 10 then
        time_text = "0" .. minutes
    else
        time_text = "" .. minutes
    end
    time_text = time_text .. ":"
    if seconds < 10 then
        time_text = time_text .. "0" .. seconds
    else
        time_text = time_text .. seconds
    end
    return time_text
end
-------------------------------------------------------------------------------
class = setmetatable(
    {
        new = function(_ENV, tbl)
            tbl = tbl or {}

            setmetatable(
                tbl, {
                    __index = _ENV
                }
            )

            return tbl
        end,

        init = function() end
    }, { __index = _ENV }
)

entity = class:new({
    x = 0,
    y = 0
})
-->8
-- stars

star = entity:new({
    spd = .8,
    rad = 0,
    clr = 13,

    update = function(_ENV)
        x -= spd

        if x + rad < -9 then
            x = 137 + rad
        end
    end,

    draw = function(_ENV)
        circfill(x, y, rad, clr)
    end
})

far_star = star:new({
    clr = 1,
    spd = .25,
    rad = 0
})

near_star = star:new({
    clr = 7,
    spd = .75,
    rad = 1,

    new = function(self, tbl)
        tbl = star.new(self, tbl)

        tbl.spd = tbl.spd + rnd(.5)

        return tbl
    end
})

-------------------------------------------------------------------------------
-- INITIALIZATION
-------------------------------------------------------------------------------
load_levels_from_native_map()
init_background_palette()
init_best_times()
__gfx__
000000008888888899999999aaaaaaaa777777767777777600000000bbbbbbb3bbbbbbb3bbbbbbb3bbbbbbb37777777c7777777c7777777c7777777c00000000
000000008888888899999999aaaaaaaa766666657666666500000000b3373331b3333331b3337331b33333317cccccc17cccccc17cccccc17cccccc100000000
000000008887788899977799aaa888aa7668866576d66d6500000000b3777331b3337331b3337331b33733317cc111c17c1cccc17cccc1c17c111cc100000000
000000008888788899999799aaaa88aa768e82657666666500000000b7777731b3337731b3337331b37733317ccc11c17cc1c1c17c1c1cc17c11ccc100000000
000000008888788899979999aaaaa8aa768882657666666500000000b3373331b7777771b3777771b77777717cc1c1c17ccc11c17c11ccc17c1c1cc100000000
000000008887778899977799aaa888aa7662266576d66d6500000000b3373331b3337731b3377731b37733317c1cccc17cc111c17c111cc17cccc1c100000000
000000008888888899999999aaaaaaaa766666657666666500000000b3373331b3337331b3337331b33733317cccccc17cccccc17cccccc17cccccc100000000
000000008888888899999999aaaaaaaa65555555655555550000000031111111311111113111111131111111c1111111c1111111c1111111c111111100000000
00000000000000000000000000000000000000000000000000000000000000000000000000000000000000000000000000000000000000000000000000000000
00000000000000000000000000000000000000000000000000000000000000000000000000000000000000000000000000000000000000000000000000000000
00000000000000000000000000000000000000000000000000000000000000000000000000000000000000000000000000000000000000000000000000000000
00000000000000000000000000000000000000000000000000000000000000000000000000000000000000000000000000000000000000000000000000000000
00000000000000000000000000000000000000000000000000000000000000000000000000000000000000000000000000000000000000000000000000000000
00000000000000000000000000000000000000000000000000000000000000000000000000000000000000000000000000000000000000000000000000000000
00000000000000000000000000000000000000000000000000000000000000000000000000000000000000000000000000000000000000000000000000000000
00000000000000000000000000000000000000000000000000000000000000000000000000000000000000000000000000000000000000000000000000000000
0000000000000000000000000000000000aaaaaaaaaaaa000000000000000000000000000000000076666666666666600ddddddddddddd0006666666666666d0
000000000000000000999999999999000aaaaaaaaaaaaaa0000000000000000000000000000000006555555555555565ddddddddddddddd1666666666666666d
000888888888800009999999999999900aaaaaaaaaaaaaa000cccccccccccc0000bbbbbbbbbbbb006d66666666666d65ddddddddddddddd1666666666666666d
008888888888880009999999999999900aaaaaaaaaaaaaa00cccccccccccccc00bbbbbbbbbbbbbb06d65666666656d65dddd5ddddd5dddd1666d66666666d66d
008888888888880009999999999999900aaaaaaaaaaaaaa00cc1111111111cc00bb1111111111bb06d67666666676d65ddd516ddd516ddd1666766666666766d
008888888888880009999999999999900aaaaaaaaaaaaaa00cc1dddddddd1cc00bb1333333331bb06d66666666666d65dddd6ddddd6dddd1666666666666666d
008888888888880009999999999999900aaaaaaaaaaaaaa00cc1cccccccc1cc00bb1bbbbbbbb1bb06d66666666666665ddddddddddddddd1666666666666666d
008888888888880009999999999999900aaaaaaaaaaaaaa00cc1cccccccc1cc00bb1bbbbbbbb1bb06d66666666666d65ddddddddddddddd1666666666666666d
008888888888880009999999999999900aaaaaaaaaaaaaa00cc1cccccccc1cc00bb1bbbbbbbb1bb06666666666666665ddddddddddddddd1666666666666666d
008888888888880009999999999999900aaaaaaaaaaaaaa00cc5cccccccc5cc00bb3bbbbbbbb3bb06d66666666666665dddd5ddddd5dddd1666666666666666d
008888888888880009999999999999900aaaaaaaaaaaaaa00cccccccccccccc00bbbbbbbbbbbbbb0666d6666666d6665ddd516ddd516ddd1666666666666666d
00e8888888888e00099999999999999007aaaaaaaaaaaa700cc5cccccccc5cc00bb3bbbbbbbb3bb06667666666676665dddd6ddddd6dddd1666d66666666d66d
0027eeeeeeeee2000f999999999999f009777777777777900cccccccccccccc00bbbbbbbbbbbbbb06666666666666665ddddddddddddddd1666766666666766d
0002222222222000047fffffffffff4004999999999999400dccccccccccccd006bbbbbbbbbbbb6066666666666666656ddddddddddddd61766666666666667d
000000000000000000444444444444000244444444444420056ddddddddddd50057666666666665077777777777777751666666666666610d7777777777777dd
00000000000000000000000000000000002222222222220000555555555555000055555555555500055555555555555001111111111111000dddddddddddddd0
00000000000000000000000000000000000000000000000000000000000000000000000000000000000000000000000000000000000000000000000000000000
00000000000000000000000000000000000000000000000000070000000000000000000000000000000000000000000000000000000000000000000000000000
07000000007000000007000000007000000700000070000000770000000070000000000000000000000000000000700000000000000000000000000000000000
07700000007700000007700000007700000770000077000007770000000770000000070000000000000007000007700000000000000000000000000000000000
07770000007770000007770000007770000777000077700001110000007770000000770000000070000077000077700000000000000000000000000000000000
07710000007710000007710000007710000771000077100000000000001110000007770000000770000777000011100000000000000000000000000000000000
07100000007100000007100000007100000710000071000000000000000000000001110000007770000111000000000000000000000000000000000000000000
01000000001000000001000000001000000100000010000000000000000000000000000000001110000000000000000000000000000000000000000000000000
00000000000000000000000000000000000000000000000000000000000000000000000000000000000000000000000000000000000000000000000000000000
00000000000000000000000000000000000000000000000000000000000000000000000000007770000000000000000000000000000000000000000000000000
00000070000007000000700000070000000070000000070000000000000000000007770000001770000777000000000000000000000000000000000000000000
00000770000077000007700000770000000770000000770000000000007770000001770000000170000177000077700000000000000000000000000000000000
00007770000777000077700007770000007770000007770007770000001770000000170000000010000017000017700000000000000000000000000000000000
00001770000177000017700001770000001770000001770001770000000170000000010000000000000001000001700000000000000000000000000000000000
00000170000017000001700000170000000170000000170000170000000010000000000000000000000000000000100000000000000000000000000000000000
00000010000001000000100000010000000010000000010000010000000000000000000000000000000000000000000000000000000000000000000000000000
00000000000000000000000000000000000000000000000000000000000000000000000000000000000000000000000000000000000000000000000000000000
00000000000000000000000000007000000000000000000000000000000000000000000007770000000000000000000000000000000000000000000000000000
00000000000000000000700000077700000070000000000000000000000000000077700007710000007770000000000000000000000000000000000000000000
00000000000070000007770000777770000777000000700000000000000777000077100007100000007710000007770000000000000000000000000000000000
00007000000777000077777000111110007777700007770000007770000771000071000001000000007100000007710000000000000000000000000000000000
00077700007777700011111000000000001111100077777000007710000710000010000000000000001000000007100000000000000000000000000000000000
00777770001111100000000000000000000000000011111000007100000100000000000000000000000000000001000000000000000000000000000000000000
00111110000000000000000000000000000000000000000000001000000000000000000000000000000000000000000000000000000000000000000000000000
00000000000000000000000000000000000000000000000000000000000000000000000000000000000000000000000000000000000000000000000000000000
00777770000000000000000000000000000000000000000000000700000000000000000000000000000000000000000000000000000000000000000000000000
00177710007777700000000000000000000000000077777000000770000070000000000000000000000000000000700000000000000000000000000000000000
00017100001777100077777000000000007777700017771000000777000077000007000000000000000700000000770000000000000000000000000000000000
00001000000171000017771000777770001777100001710000000111000077700007700000700000000770000000777000000000000000000000000000000000
00000000000010000001710000177710000171000000100000000000000011100007770000770000000777000000111000000000000000000000000000000000
00000000000000000000100000017100000010000000000000000000000000000001110000777000000111000000000000000000000000000000000000000000
00000000000000000000000000001000000000000000000000000000000000000000000000111000000000000000000000000000000000000000000000000000
00000000000000000770000000000000000000000000770000000000000000007ffffffffffff7007ffffffff0000000ffffffff000ffffffffffffff0000000
0000000000000000070707770707077000770707700707000000000000000000e8888888888888f2e8888888ff00000f88888888ffdf8888888888888f000000
0000000000000000077007070707070707000007070700000000000000000000e88888888888888fe88888888e1000f88888888888e288888888888888f00000
0000000000000000070707070707070707000707070707000000000000000000e888888888888888f88888888e100e8888888888888e288888888888888e0000
0000000000000000077707770777070700770707070077000000000000000000e888888222888888e28888888e11e88888888888888e128888222888888e0000
0000000000000000000000000000000000000000000000000000000000000000e8888821112888888e288888e0112888888888888888e128821112888888e000
00000000000000000000000000000000000000000000000000000000000000000e888821100288888e288888e0128888888222288888e128821100288888e100
00000000000000000000000000000000000000000000000000000000000000000e888821100288888e088888e01288888821111288888e12821100288888e100
00000000000000000000000000000000000000000000000000000000000000000e888821100288888e088888e01288888821000288888e11821100288888e100
00000000000000000000000000000000000000000000000000000000000000000e88882110028888e0188888e01288888821100288888e1182110028888e1100
000000000000007000000000aa000000000000070000000777000000000000000e88882110028888e0188888e01288888821100288888e1182110028888e1100
00000000000000aa00a0a000a0a00a00a00aaa0aa00a0a0aa0000000000000000e8888211128888e01888888e01288888821100288888e118211128888e11100
00000000000000909090900099009009090909090909090009000000000000000e888882118888e001888888e01288888821100288888e11182118888e111000
00000000000000999099900090009009990999090909990999000000000000000e8888888888ee0012888888e01288888821100288888e111888888ee1111000
00000000000000000000900000000000000009000000000000000000000000000e888888888888e001288888e01288888821100288888e11188888888e110000
00000000000000000000000000000000000000000000000000000000000000000e8888822288888e01288888e01288888821100288888e111822288888e10000
00000000000000000000000000000000000000000000000000000000000000000e28882111288888e0128888e01228888821100288882e1112111288888e0000
00000000000000000000000000000000000000000000000000000000000000000e228221100228822e112282e01222222221100288222e11121100228822e000
00000000000000000000000000000000000000000000000000000000000000000e2222211002222222e11222e01221111221100222222e111211002222222e00
00000000000000000000000000000000000000000000000000000000000000000e2222211002222222e11222201212222e21101222222e111211002222222e10
00000000000000000000000000000000000000000000000000000000000000000e2222211002222222e11222201112222e02111222222e111211002222222e10
00000000000000000000000000000000000000000000000000000000000000000e2222211112222222e11222200002222e02222222221d111211112222222e10
0000000000000000000000000000000000000000000000000000000000000000c22222211122222221d11222222222222d0222222221c1111211122222221d10
0000000000000000000000000000000000000000000000000000000000000000c1222222222222221c111222222222222c0222222211c111122222222221c110
0000000000000000000000000000000000000000000000000000000000000000c1122222222222111c110122222222221c012222211c1111022222222111c110
0000000000000000000000000000000000000000000000000000000000000000c111111111111111c1110111111111111c011111111c111101111111111c1110
0000000000000000000000000000000000000000000000000000000000000000c1111111111111cc11110111111111111c01111111c11111011111111cc11110
0000000000000000000000000000000000000000000000000000000000000000cccccccccccccc1111110dccccccccccc101cccccc1111110cccccccc1111110
00000000000000000000000000000000000000000000000000000000000000001111111111111111111011111111111111011111111111101111111111111100
00000000000000000000000000000000000000000000000000000000000000001111111111111111111011111111111111101111111111101111111111111100
00000000000000000000000000000000000000000000000000000000000000001111111111111111110011111111111111110111111111011111111111111000
00000000000000000000000000000000000000000000000000000000000000000111111111111111000001111111111111100001111100001111111111100000
__map__
0000000000000000000000000000000000000000000000000000000000000000000000000000000000000000000000000000000000000000000000000000000000000000000000000000000000000000000000000000000000000000000000000000000000000000000000000000000000000000000000000000000000000000
00040501010101000004050102050300000402020202090000010201030303000001020202020200000402030001020000040100000203000004010201020100000405020505050000040c0005050500000800020103010000040002000909000004010109090100000401000103020000080109010101000004010201030200
000502020202050000050302010305000001000000000e0000080108030503000008000505050300000805080002010000020c000001020000010001000109000005010002000500000b000100000500000100050d0109000008000300010100000201020502050000050105030202000004030203010100000c00010b010300
000102030302050000010205030102000001000505000200000103010303030000010203000a010000030102000a0500000000010b000900000005000500050000080001000205000000000c000100000002000a040e05000001000a00030200000509050202020000050505000101000000000801090100000008010c000100
0005020303020100000201030502010000010005090002000007010a010a010000010102000a01000008050800020100000000020100000000090102010201000005020d01000a000002010001030100000101050b0502000008000100010100000201010101050000090509000000000001010100010200000502010e050000
0005020202020500000503010205030000010005030002000004030103010200000800050505020000020103000a050000010100000101000000000000000000000503020001050000010200000c000000000000000001000001000a0000010000050205020502000005050505050200000105010a080a000001030205020100
000101010105050000030502010305000008000101000100000801080107010000010204000001000008050800010200000101000a02010000010801020101000005050502050500000201000a02010000050705010a020000080001080005000001010101010100000303010805010000010101000102000005010207020300
